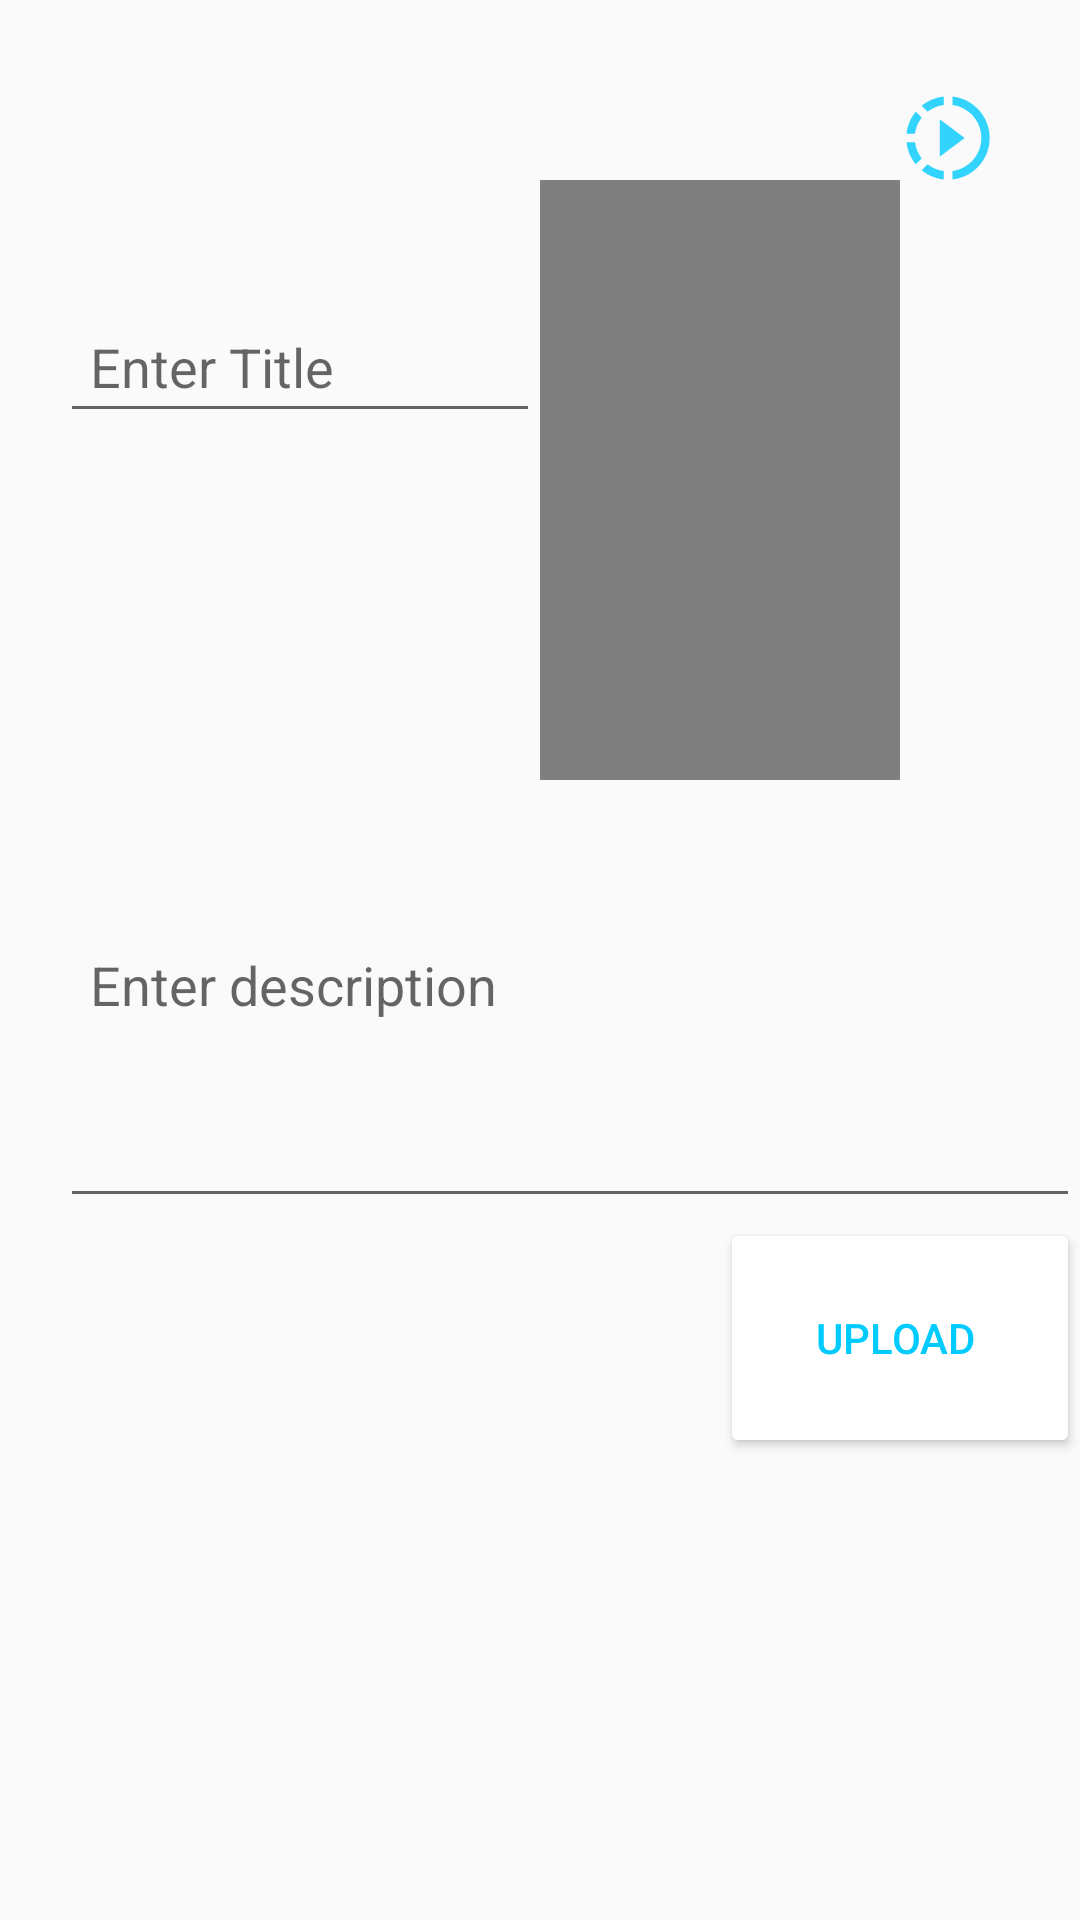

Write the Android layout XML for this screen, with the resource values it uses.
<!-- AndroidManifest.xml: application theme AppTheme -->
<!-- res/layout/activity_add_video_post.xml -->
<?xml version="1.0" encoding="utf-8"?>
<ScrollView xmlns:android="http://schemas.android.com/apk/res/android"
    xmlns:app="http://schemas.android.com/apk/res-auto"
    xmlns:tools="http://schemas.android.com/tools"
    android:layout_width="match_parent"
    android:layout_height="match_parent"
    android:backgroundTint="#000"
    tools:context=".AddVideoPostActivity">


    <RelativeLayout
        android:id="@+id/r1"
        android:layout_width="match_parent"
        android:layout_height="500dp">
        <EditText
            android:id="@+id/pTitleEt"
            android:layout_width="match_parent"
            android:layout_height="wrap_content"
            android:layout_marginTop="100dp"
            android:layout_marginLeft="20dp"
            android:layout_toLeftOf="@+id/pVideoVv"
            android:hint="Enter Title"
            android:padding="10dp"
            android:singleLine="true" />
        <VideoView
            android:id="@+id/pVideoVv"
            android:layout_width="120dp"
            android:layout_height="200dp"
            android:layout_marginTop="60dp"
            android:layout_marginRight="60dp"
            android:layout_alignParentEnd="true"
            android:background="#175A5A5A" />
        <ImageView
            android:id="@+id/addvideo"
            android:layout_width="40dp"
            android:layout_height="40dp"
            android:layout_alignParentTop="true"
            android:layout_alignParentRight="true"
            android:layout_marginTop="26dp"
            android:layout_marginRight="24dp"
            android:src="@drawable/ic_video_add"/>

        <EditText
            android:id="@+id/pDescriptionEt"
            android:layout_width="match_parent"
            android:layout_height="wrap_content"
            android:layout_below="@+id/pVideoVv"
            android:layout_alignParentEnd="true"
            android:layout_marginTop="46dp"
            android:layout_marginLeft="20dp"
            android:gravity="start"
            android:hint="Enter description"
            android:inputType="textCapSentences|textMultiLine"
            android:minHeight="100dp"
            android:padding="10dp"/>

        <Button
            android:id="@+id/pUploadBtn"
            android:text="Upload "
            android:layout_gravity="center"
            android:layout_width="120dp"
            android:textColor="#00CBFF"
            android:backgroundTint="#fff"
            android:layout_alignParentRight="true"
            android:layout_marginTop="0dp"
            android:layout_below="@id/pDescriptionEt"
            android:layout_height="80dp"/>
    </RelativeLayout>

</ScrollView>
<!-- resources referenced by this layout -->
<resources>
  <!-- drawable ic_video_add (drawable-anydpi) -->
  <vector xmlns:android="http://schemas.android.com/apk/res/android"
      android:width="24dp"
      android:height="24dp"
      android:viewportWidth="24"
      android:viewportHeight="24"
      android:tint="#00CBFF"
      android:alpha="0.8">
    <group android:scaleX="0.8333333"
        android:scaleY="0.8333333"
        android:translateX="2"
        android:translateY="2">
      <path
          android:fillColor="@android:color/white"
          android:pathData="M13.05,9.79L10,7.5v9l3.05,-2.29L16,12zM13.05,9.79L10,7.5v9l3.05,-2.29L16,12zM13.05,9.79L10,7.5v9l3.05,-2.29L16,12zM11,4.07L11,2.05c-2.01,0.2 -3.84,1 -5.32,2.21L7.1,5.69c1.11,-0.86 2.44,-1.44 3.9,-1.62zM5.69,7.1L4.26,5.68C3.05,7.16 2.25,8.99 2.05,11h2.02c0.18,-1.46 0.76,-2.79 1.62,-3.9zM4.07,13L2.05,13c0.2,2.01 1,3.84 2.21,5.32l1.43,-1.43c-0.86,-1.1 -1.44,-2.43 -1.62,-3.89zM5.68,19.74C7.16,20.95 9,21.75 11,21.95v-2.02c-1.46,-0.18 -2.79,-0.76 -3.9,-1.62l-1.42,1.43zM22,12c0,5.16 -3.92,9.42 -8.95,9.95v-2.02C16.97,19.41 20,16.05 20,12s-3.03,-7.41 -6.95,-7.93L13.05,2.05C18.08,2.58 22,6.84 22,12z"/>
    </group>
  </vector>
  <style name="AppTheme" parent="Theme.AppCompat.Light.DarkActionBar">
          
          <item name="colorPrimary">@color/colorPrimary</item>
          <item name="colorPrimaryDark">#000000</item>
          <item name="colorAccent">@color/colorAccent</item>
      </style>
  <color name="colorPrimary">#000000</color>
  <color name="colorAccent">#F8C355</color>
</resources>
